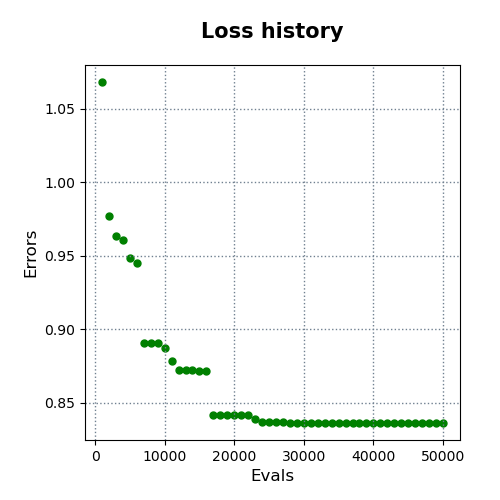

Source data for this figure (header and first rows):
evals, errors
1000, 1.068
2000, 0.9773
3000, 0.9633
4000, 0.9606
5000, 0.9489
6000, 0.9451
7000, 0.8911
8000, 0.8911
9000, 0.8911
10000, 0.8876
11000, 0.8782
12000, 0.8723
13000, 0.8723
14000, 0.8723
15000, 0.8718
16000, 0.8718
17000, 0.8415
18000, 0.8415
19000, 0.8415
20000, 0.8415
21000, 0.8415
22000, 0.8415
23000, 0.8392
24000, 0.8372
25000, 0.8372
26000, 0.8372
27000, 0.8372
28000, 0.8364
29000, 0.8364
30000, 0.8364
31000, 0.8364
32000, 0.8364
33000, 0.8364
34000, 0.8364
35000, 0.8364
36000, 0.8364
37000, 0.8364
38000, 0.8364
39000, 0.8364
40000, 0.8364
41000, 0.8364
42000, 0.8364
43000, 0.8364
44000, 0.8364
45000, 0.8364
46000, 0.8364
47000, 0.8364
48000, 0.8364
49000, 0.8364
50000, 0.8364
